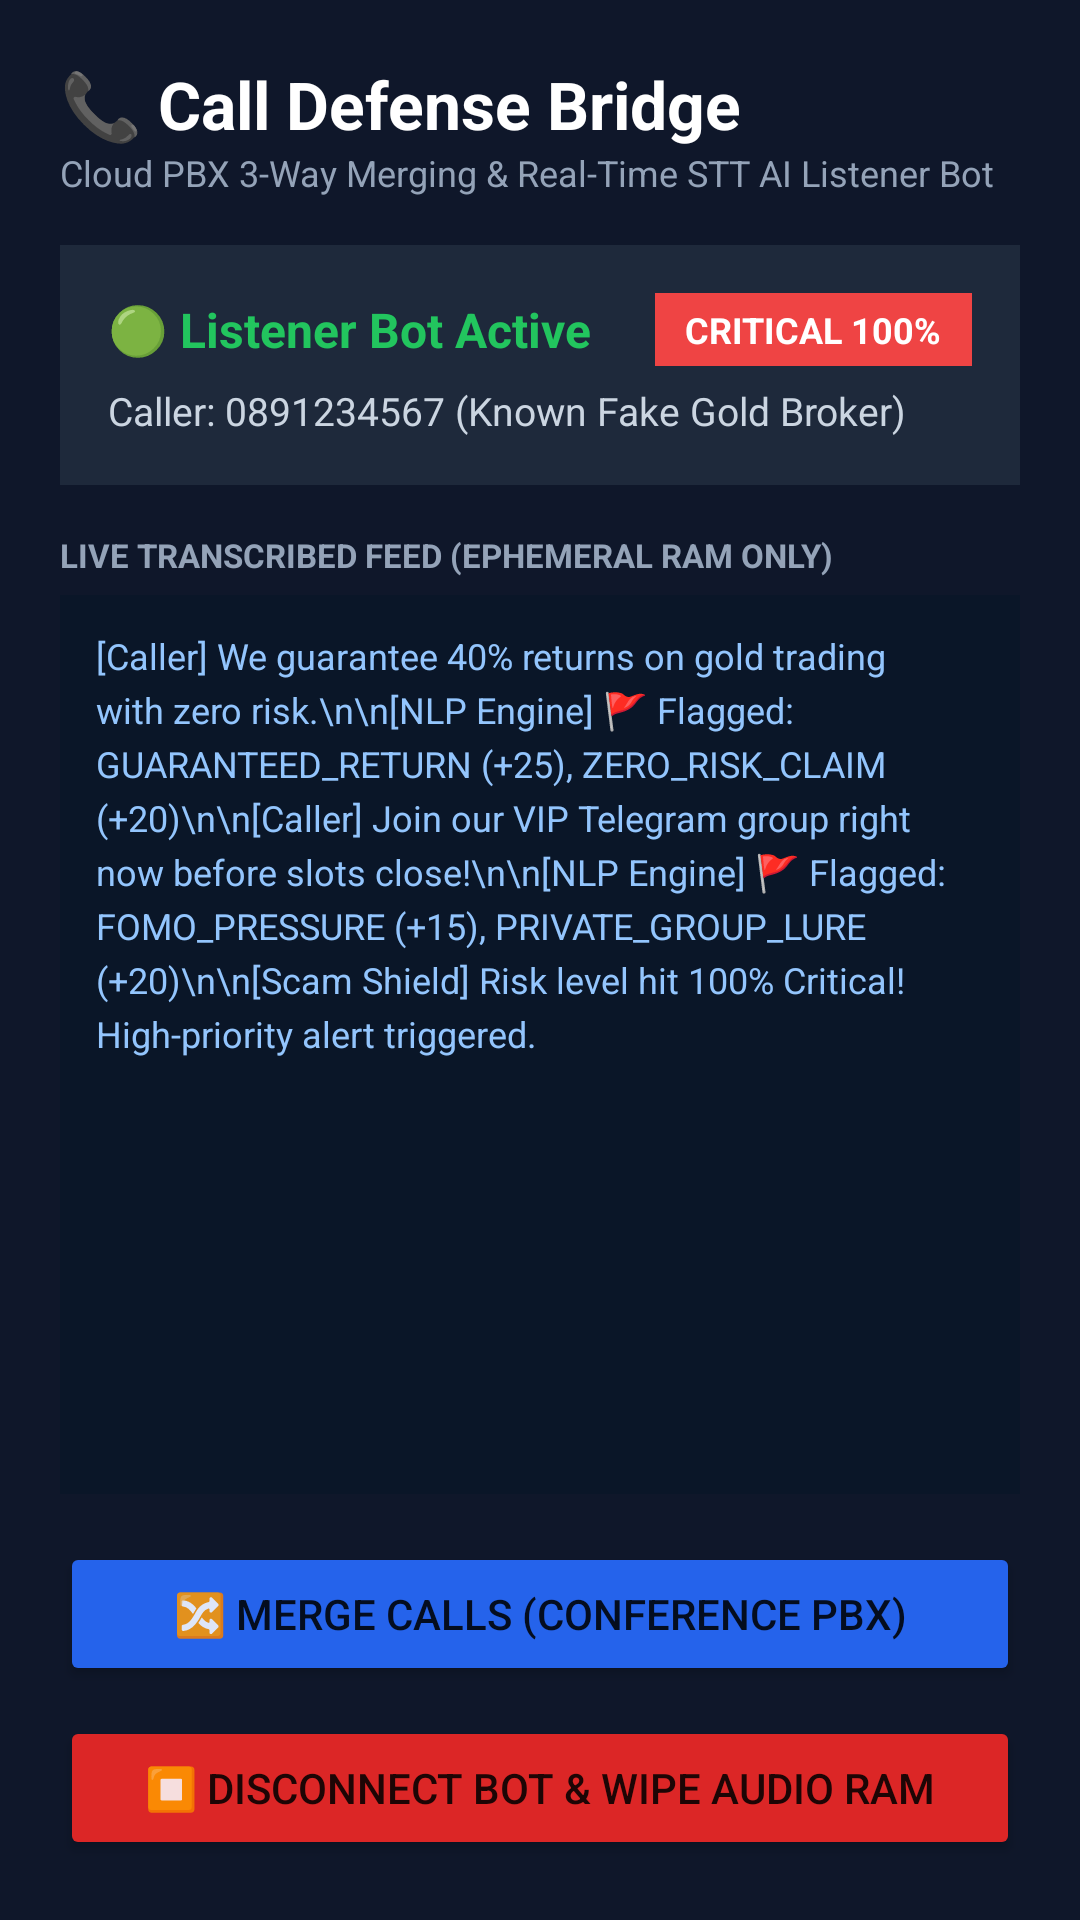

Produce the Android XML layout that renders to this screen, including the resource entries it uses.
<!-- AndroidManifest.xml: activity theme Theme.ScamShield.Dialog -->
<!-- res/layout/activity_call_defense.xml -->
<?xml version="1.0" encoding="utf-8"?>
<LinearLayout xmlns:android="http://schemas.android.com/apk/res/android"
    android:layout_width="match_parent"
    android:layout_height="match_parent"
    android:background="#0F172A"
    android:orientation="vertical"
    android:padding="20dp">

    <TextView
        android:layout_width="wrap_content"
        android:layout_height="wrap_content"
        android:text="📞 Call Defense Bridge"
        android:textColor="#FFFFFF"
        android:textSize="22sp"
        android:textStyle="bold" />

    <TextView
        android:layout_width="wrap_content"
        android:layout_height="wrap_content"
        android:text="Cloud PBX 3-Way Merging &amp; Real-Time STT AI Listener Bot"
        android:textColor="#94A3B8"
        android:textSize="12sp"
        android:layout_marginBottom="16dp" />

    
    <LinearLayout
        android:layout_width="match_parent"
        android:layout_height="wrap_content"
        android:background="#1E293B"
        android:orientation="vertical"
        android:padding="16dp"
        android:layout_marginBottom="16dp">

        <LinearLayout
            android:layout_width="match_parent"
            android:layout_height="wrap_content"
            android:orientation="horizontal"
            android:gravity="center_vertical">

            <TextView
                android:id="@+id/tv_call_status"
                android:layout_width="0dp"
                android:layout_height="wrap_content"
                android:layout_weight="1"
                android:text="🟢 Listener Bot Active"
                android:textColor="#22C55E"
                android:textSize="16sp"
                android:textStyle="bold" />

            <TextView
                android:id="@+id/tv_call_risk_badge"
                android:layout_width="wrap_content"
                android:layout_height="wrap_content"
                android:background="#EF4444"
                android:paddingHorizontal="10dp"
                android:paddingVertical="4dp"
                android:text="CRITICAL 100%"
                android:textColor="#FFFFFF"
                android:textSize="12sp"
                android:textStyle="bold" />
        </LinearLayout>

        <TextView
            android:id="@+id/tv_caller_info"
            android:layout_width="wrap_content"
            android:layout_height="wrap_content"
            android:layout_marginTop="6dp"
            android:text="Caller: 0891234567 (Known Fake Gold Broker)"
            android:textColor="#CBD5E1"
            android:textSize="13sp" />
    </LinearLayout>

    
    <TextView
        android:layout_width="wrap_content"
        android:layout_height="wrap_content"
        android:text="LIVE TRANSCRIBED FEED (EPHEMERAL RAM ONLY)"
        android:textColor="#94A3B8"
        android:textSize="11sp"
        android:textStyle="bold"
        android:layout_marginBottom="6dp" />

    <ScrollView
        android:layout_width="match_parent"
        android:layout_height="0dp"
        android:layout_weight="1"
        android:background="#0A1628"
        android:padding="12dp"
        android:layout_marginBottom="16dp">

        <TextView
            android:id="@+id/tv_live_transcript"
            android:layout_width="match_parent"
            android:layout_height="wrap_content"
            android:text="[Caller] We guarantee 40% returns on gold trading with zero risk.\n\n[NLP Engine] 🚩 Flagged: GUARANTEED_RETURN (+25), ZERO_RISK_CLAIM (+20)\n\n[Caller] Join our VIP Telegram group right now before slots close!\n\n[NLP Engine] 🚩 Flagged: FOMO_PRESSURE (+15), PRIVATE_GROUP_LURE (+20)\n\n[Scam Shield] Risk level hit 100% Critical! High-priority alert triggered."
            android:textColor="#93C5FD"
            android:textSize="12sp"
            android:lineSpacingExtra="4dp" />
    </ScrollView>

    
    <Button
        android:id="@+id/btn_trigger_merge"
        android:layout_width="match_parent"
        android:layout_height="48dp"
        android:backgroundTint="#2563EB"
        android:text="🔀 Merge Calls (Conference PBX)"
        android:layout_marginBottom="10dp" />

    <Button
        android:id="@+id/btn_disconnect_bot"
        android:layout_width="match_parent"
        android:layout_height="48dp"
        android:backgroundTint="#DC2626"
        android:text="⏹️ Disconnect Bot &amp; Wipe Audio RAM" />

</LinearLayout>
<!-- resources referenced by this layout -->
<resources>
  <style name="Theme.ScamShield.Dialog" parent="Theme.MaterialComponents.DayNight.Dialog">
          <item name="colorPrimary">@color/primary</item>
          <item name="android:windowBackground">@android:color/transparent</item>
          <item name="android:windowIsFloating">true</item>
      </style>
  <color name="primary">#1D4ED8</color>
</resources>
